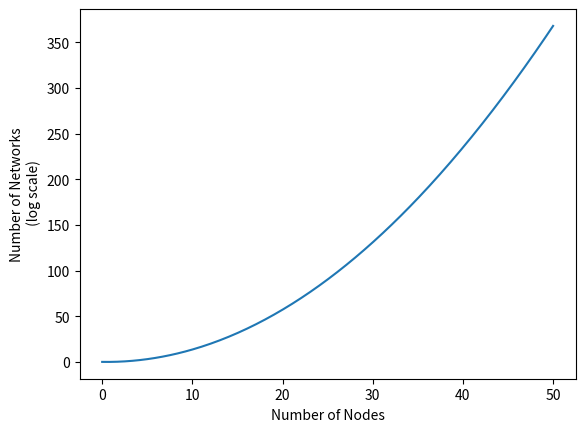

The matplotlib source for this figure: (Note: this script raises an exception after producing the figure.)
import matplotlib.pyplot as plt
from scipy.special import comb
from contextlib import suppress
from scipy.interpolate import interp1d
import numpy as np

# get number of graphs for a given n in log scale
vertices = np.arange(51, step=10)

with suppress(OverflowError):
    n_graphs = np.log10(2**comb(vertices, 2))
n_graphs[-1] = 368

xnew = np.linspace(vertices.min(), vertices.max(), 300)
interpolated = interp1d(vertices, n_graphs, kind="cubic")
ynew = interpolated(xnew)

# plotting code
fig, ax = plt.subplots()
ax.plot(xnew, ynew)
ax.set_xlabel("Number of Nodes")
ax.set_ylabel("Number of Networks\n (log scale)");

from graspologic.simulations import sbm
import numpy as np
from numpy.random import uniform

n_nodes = 50
n_networks = 100
np.random.seed(1234)
p = uniform(size=100, low=.5).round(2)
q = uniform(size=100, high=.5).round(2)

networks = []
for i in range(n_networks):
    np.random.seed(1234)
    P = np.array([[p[i], q[i]],
                  [q[i], p[i]]])
    network = sbm(n=[n_nodes//2, n_nodes//2], p=P)
    networks.append(network)

import functools
import networkx as nx

def preprocess(f):
    @functools.wraps(f)
    def wrapper(network):
        network = nx.from_numpy_matrix(network)
        return f(network)
    return wrapper

@preprocess
def modularity(network):
    communities = nx.algorithms.community.greedy_modularity_communities(network)
    Q = nx.algorithms.community.quality.modularity(network, communities)
    return Q

@preprocess
def network_density(network):
    return nx.density(network)

@preprocess
def clustering_coefficient(network):
    return nx.transitivity(network)

@preprocess
def path_length(network):
    if nx.number_connected_components(network) != 1:
        # You want to make sure this still works if your network isn't fully connected!
        network = max((network.subgraph(c) for c in nx.connected_components(network)), 
                      key=len)
    return nx.average_shortest_path_length(network)

import pandas as pd

network_features = []
for i, network in enumerate(networks):
    modularity_ = modularity(network)
    network_density_ = network_density(network)
    clustering_coefficient_ = clustering_coefficient(network)
    path_length_ = path_length(network)
    features = {"Modularity": modularity_, "Network Density": network_density_, 
                "Clustering Coefficient": clustering_coefficient_, "Average Path Length": path_length_}
    network_features.append(features)
    
df = pd.DataFrame(network_features)
feature_correlation = df.corr()

import seaborn as sns
from graphbook_code import cmaps

plot = sns.heatmap(feature_correlation, annot=True, square=True, 
                   cmap=cmaps["divergent"], cbar_kws={"aspect": 10, "ticks": [-1., -.5, 0., 0.5, 1.]})
plot.set_title("Average Correlation \nFor Your Network Features", y=1.05);

from graspologic.simulations import sample_edges

P1 = np.array([[.5, .5, .5],
               [.5, .5, .5],
               [.5, .5, .5]])

P2 = np.array([[.5, .9, .5],
               [.9, .5, .5],
               [.5, .5, .5]])

# First group
n_networks = 20
first_group = np.empty((n_networks, 3, 3))
for i in range(n_networks):
    network = sample_edges(P1)
    first_group[i] = network
    
# Second group
second_group = np.empty((n_networks, 3, 3))
for i in range(n_networks):
    network = sample_edges(P2)
    second_group[i] = network

edge_indices = np.triu_indices(3, k=1)

from hyppo.ksample import KSample

edge_pvals = []
for i, j in zip(*edge_indices):
    samples = [group[:, i, j] for group in [first_group, second_group]]
    _, pvalue = KSample("Dcorr").test(*samples)
    edge_pvals.append(pvalue)

np.array(edge_pvals).round(3)

from statsmodels.stats.multitest import multipletests

reject, corrected_pvals, *_ = multipletests(edge_pvals, method="holm", alpha=0.05)

corrected_pvals.round(3)

from graspologic.simulations import sbm

# generate network
P = np.array([[.8, .2,],
              [.2, .8]])
network, labels = sbm(p=P, n=[20, 20], return_labels=True)

from graspologic.embed import AdjacencySpectralEmbed as ASE

ase = ASE(n_components=2)
embedding = ase.fit_transform(network)

from graphbook_code import plot_latents, draw_cartesian, add_circle, text

ax = draw_cartesian(xrange=(-1, 1), yrange=(-1, 1))
plot = plot_latents(embedding, labels=labels, ax=ax)
plot.set_title("Bag of Nodes on a coordinate axis", y=1.1);

# plot circle
x_centroid, y_centroid = embedding[labels==0].mean(axis=0)
add_circle(x_centroid, y_centroid+.2, ax=ax)
ax.annotate("Nodes plotted \nas 2d points", xy=(x_centroid-.2, y_centroid+.2), xytext=(x_centroid-2, y_centroid), 
            arrowprops={"arrowstyle": "->"});

def make_network(*probs, n=100, return_labels=False):
    pa, pb, pc, pd = probs
    P = np.array([[pa, pb], 
                  [pc, pd]])
    
    return sbm([n, n], P, return_labels=return_labels)

n = 100
p1, p2, p3 = .12, .06, .03

first_group = []
for _ in range(6):
    network = make_network(p1, p3, p3, p1)
    first_group.append(network)
    
second_group = []
for _ in range(12):
    network = make_network(p2, p3, p3, p2)
    second_group.append(network)

from graphbook_code import heatmap

fig = plt.figure();

def rm_ticks(ax, x=False, y=False, **kwargs):
    if x is not None:
        ax.axes.xaxis.set_visible(x)
    if y is not None:
        ax.axes.yaxis.set_visible(y)
    sns.despine(ax=ax, **kwargs)

# add stack of heatmaps
for i in range(6):
    ax = fig.add_axes([.02*i, -.02*i, .8, .8]) 
    ax = heatmap(first_group[i], ax=ax, cbar=False)
    if i == 0:
        ax.set_title("First Group of Networks", loc="left", fontsize=16)
    rm_ticks(ax, top=False, right=False)
    ax.vlines(n, 0, n*2, colors="black", lw=.9, linestyle="dashed", alpha=.8)
    ax.hlines(n, 0, n*2, colors="black", lw=.9, linestyle="dashed", alpha=.8)
    
# add stack of heatmaps
for i in range(12):
    ax = fig.add_axes([.02*i+.75, -.02*i, .8, .8]) 
    ax = heatmap(second_group[i], ax=ax, cbar=False)
    if i == 0:
        ax.set_title("Second Group of Networks", loc="left", fontsize=16)
    rm_ticks(ax, top=False, right=False)
    ax.vlines(n, 0, n*2, colors="black", lw=.9, linestyle="dashed", alpha=.8)
    ax.hlines(n, 0, n*2, colors="black", lw=.9, linestyle="dashed", alpha=.8)

from graspologic.embed import OmnibusEmbed as OMNI
from graspologic.embed import ClassicalMDS

# Find a node latent space for the nodes of all of your networks
omni = OMNI(n_components=2)
omni_embedding = omni.fit_transform(first_group + second_group)

# embed each network representation into a 2-dimensional space
cmds = ClassicalMDS(2)
cmds_embedding = cmds.fit_transform(omni_embedding)

# Find and normalize the dissimilarity matrix
distance_matrix = cmds.dissimilarity_matrix_ / np.max(cmds.dissimilarity_matrix_)

ax = heatmap(distance_matrix, title="Dissimilarity of Networks");
ax.set_xlabel("Network");
ax.set_ylabel("Network");

labels = [0]*6 + [1]*12
ax = draw_cartesian(xrange=(-1, 1), yrange=(-1, 1))
plot = plot_latents(cmds_embedding, ax=ax, labels=labels)
plot.legend_.set_title("Cluster")
plot.set_title("Different groups of networks", y=1.1);



